Image classification data set "dataset" (daai25/RestarauntRecommenderFoodClassifier on GitHub). Class labels (2): food, non food.

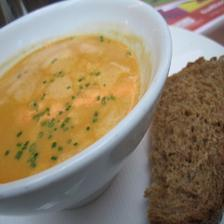
Label: food

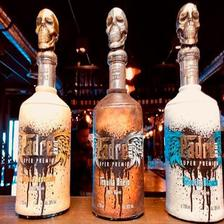
Label: non food

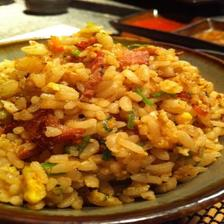
Label: food

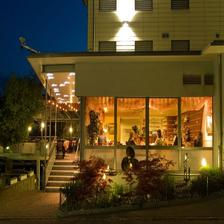
Label: non food

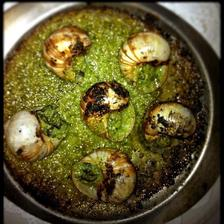
Label: food

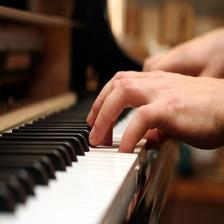
Label: non food
